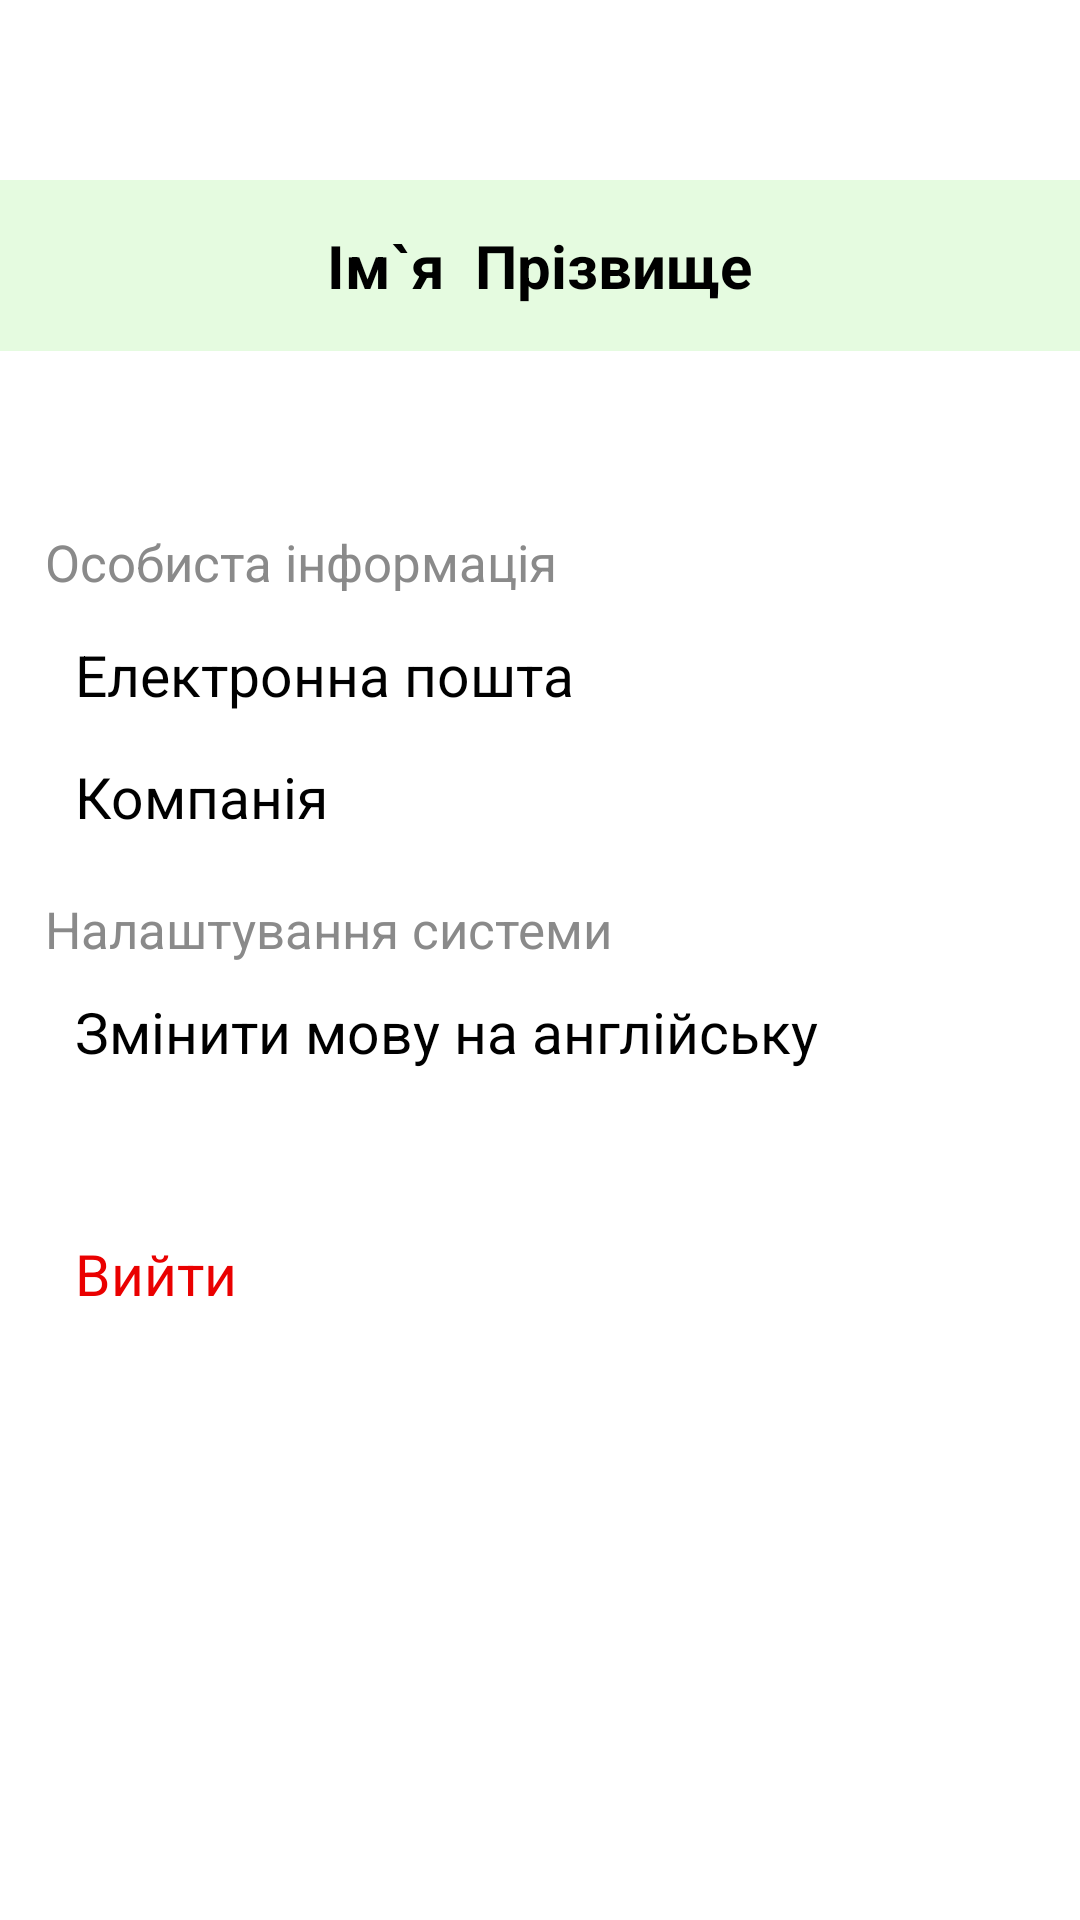

Layout XML and referenced resources for this Android screen:
<!-- AndroidManifest.xml: application theme Theme.LogiHubApp -->
<!-- res/layout/activity_profile.xml -->
<?xml version="1.0" encoding="utf-8"?>
<FrameLayout xmlns:android="http://schemas.android.com/apk/res/android"
    xmlns:app="http://schemas.android.com/apk/res-auto"
    xmlns:tools="http://schemas.android.com/tools"
    android:id="@+id/main"
    android:layout_width="match_parent"
    android:layout_height="match_parent"
    android:fontFamily="sans-serif-thin"
    tools:context=".ui.activity.profile.Profile">

    <LinearLayout
        android:layout_width="match_parent"
        android:layout_height="match_parent"
        android:backgroundTint="@color/light_green"
        android:orientation="vertical">

        <LinearLayout
            android:layout_width="match_parent"
            android:layout_height="wrap_content"
            android:layout_marginTop="60dp"
            android:background="@color/light_green"
            android:orientation="vertical">

            <LinearLayout
                android:layout_width="match_parent"
                android:layout_height="wrap_content"
                android:layout_gravity="center_horizontal"
                android:layout_marginTop="15dp"
                android:layout_marginBottom="15dp"
                android:gravity="center_horizontal"
                android:orientation="horizontal">

                <TextView
                    android:id="@+id/firstNameText"
                    android:layout_width="wrap_content"
                    android:layout_height="wrap_content"
                    android:lines="1"
                    android:text="@string/msg12"
                    android:textColor="@color/black"
                    android:textSize="20sp"
                    android:textStyle="bold" />

                <TextView
                    android:id="@+id/lastNameText"
                    android:layout_width="wrap_content"
                    android:layout_height="wrap_content"
                    android:layout_marginStart="10dp"
                    android:lines="1"
                    android:text="@string/msg13"
                    android:textColor="@color/black"
                    android:textSize="20sp"
                    android:textStyle="bold" />
            </LinearLayout>

        </LinearLayout>

        <LinearLayout
            android:layout_width="match_parent"
            android:layout_height="wrap_content"
            android:layout_marginTop="50dp"
            android:background="@color/white"
            android:orientation="vertical">

            <LinearLayout
                android:layout_width="match_parent"
                android:layout_height="wrap_content"
                android:layout_marginStart="15dp"
                android:orientation="horizontal">

                <TextView
                    android:layout_width="350dp"
                    android:layout_height="wrap_content"
                    android:lines="1"
                    android:text="@string/msg14"
                    android:textColor="@color/light_grey"
                    android:textSize="17sp" />

                <com.google.android.material.button.MaterialButton
                    android:id="@+id/editUserButton"
                    style="@style/Widget.MaterialComponents.ExtendedFloatingActionButton"
                    android:layout_width="25dp"
                    android:layout_height="25dp"
                    android:layout_marginTop="5dp"
                    android:background="@drawable/edit"
                    app:cornerRadius="28dp" />
            </LinearLayout>

            <TextView
                android:id="@+id/emailText"
                android:layout_width="wrap_content"
                android:layout_height="wrap_content"
                android:layout_marginStart="25dp"
                android:layout_marginTop="15dp"
                android:lines="1"
                android:text="@string/msg7"
                android:textColor="@color/black"
                android:textSize="19sp" />

            <TextView
                android:id="@+id/companyText"
                android:layout_width="wrap_content"
                android:layout_height="wrap_content"
                android:layout_marginStart="25dp"
                android:layout_marginTop="15dp"
                android:lines="1"
                android:text="@string/msg40"
                android:textColor="@color/black"
                android:textSize="19sp" />


        </LinearLayout>


        <LinearLayout
            android:layout_width="match_parent"
            android:layout_height="wrap_content"
            android:layout_marginTop="20dp"
            android:background="@color/white"
            android:orientation="vertical">

            <LinearLayout
                android:layout_width="match_parent"
                android:layout_height="wrap_content"
                android:layout_marginStart="15dp"
                android:orientation="horizontal">

                <TextView
                    android:layout_width="350dp"
                    android:layout_height="wrap_content"
                    android:lines="1"
                    android:text="@string/msg15"
                    android:textColor="@color/light_grey"
                    android:textSize="17sp" />
            </LinearLayout>


            <TextView
                android:id="@+id/translate"
                android:layout_width="wrap_content"
                android:layout_height="wrap_content"
                android:layout_marginStart="25dp"
                android:layout_marginTop="10dp"
                android:layout_marginBottom="20dp"
                android:lines="1"
                android:text="@string/msg16"
                android:textColor="@color/black"
                android:textSize="19sp" />

        </LinearLayout>

        <LinearLayout
            android:layout_width="match_parent"
            android:layout_height="wrap_content"
            android:layout_marginTop="20dp"
            android:background="@color/white"
            android:orientation="vertical">

            <TextView
                android:id="@+id/singOut"
                android:layout_width="wrap_content"
                android:layout_height="wrap_content"
                android:layout_marginStart="25dp"
                android:layout_marginTop="15dp"
                android:layout_marginBottom="20dp"
                android:lines="1"
                android:text="@string/msg19"
                android:textColor="@color/red"
                android:textSize="19sp" />
        </LinearLayout>

        <LinearLayout
            android:layout_width="match_parent"
            android:layout_height="wrap_content"
            android:layout_marginTop="20dp"
            android:background="@color/light_green"
            android:orientation="vertical"></LinearLayout>
    </LinearLayout>
</FrameLayout>
<!-- resources referenced by this layout -->
<resources>
  <color name="black">#FF000000</color>
  <color name="light_green">#E5FBE0</color>
  <color name="light_grey">#8A8A8A</color>
  <color name="red">#EA0000</color>
  <color name="white">#FFFFFFFF</color>
  <string name="msg12">Ім`я</string>
  <string name="msg13">Прізвище</string>
  <string name="msg14">Особиста інформація</string>
  <string name="msg15">Налаштування системи</string>
  <string name="msg16">Змінити мову на англійську</string>
  <string name="msg19">Вийти</string>
  <string name="msg40">Компанія</string>
  <string name="msg7">Електронна пошта</string>
  <style name="Theme.LogiHubApp" parent="Base.Theme.LogiHubApp" />
  <style name="Base.Theme.LogiHubApp" parent="Theme.MaterialComponents.DayNight.NoActionBar">
          
          <item name="colorPrimary">@color/green</item>
      </style>
  <color name="green">#054A2A</color>
</resources>
